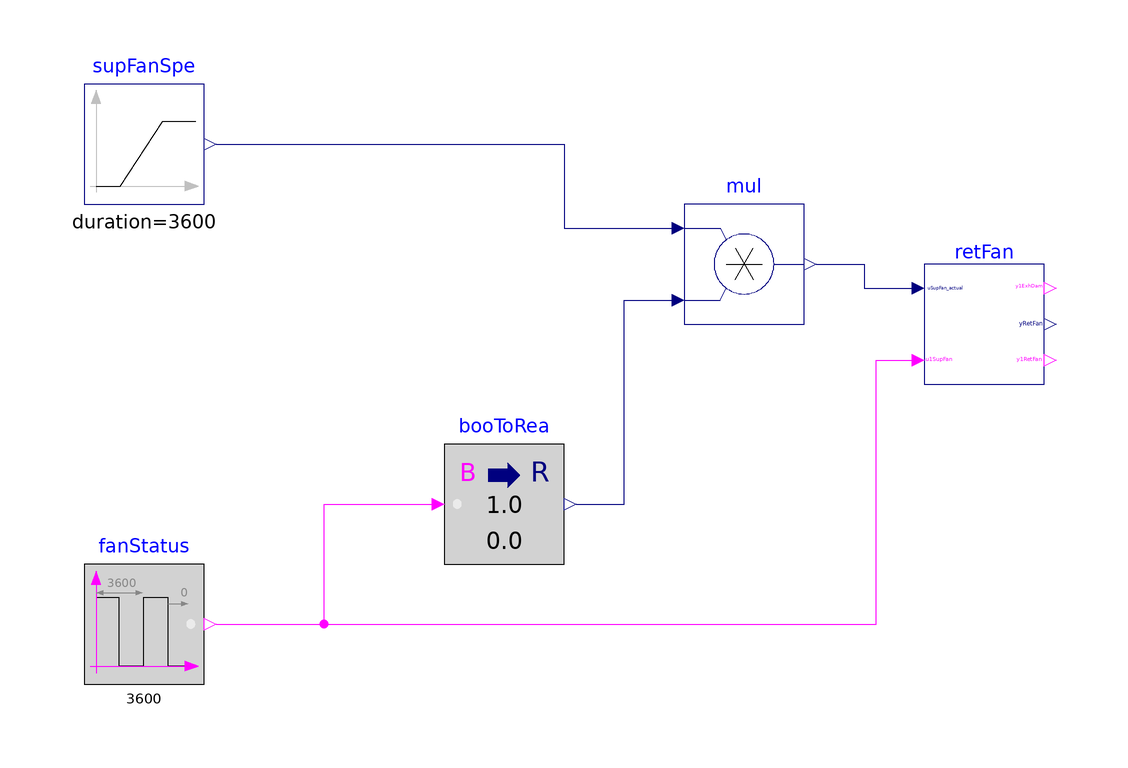

This picture is the connection diagram that the Modelica source below describes through its graphical annotations.

model ReturnFan "Validation of return fan control"

  BuildingsLite.Controls.OBC.ASHRAE.G36.AHUs.SingleZone.VAV.SetPoints.ReturnFan retFan
    "Cooling coil controller"
    annotation (Placement(transformation(extent={{60,-10},{80,10}})));
  BuildingsLite.Controls.OBC.CDL.Reals.Sources.Ramp supFanSpe(
    final height=0.7,
    final offset=0.2,
    final duration=3600) "Supply fan speed"
    annotation (Placement(transformation(extent={{-80,20},{-60,40}})));
  BuildingsLite.Controls.OBC.CDL.Logical.Sources.Pulse fanStatus(
    final period=3600)
    "Supply fan status"
    annotation (Placement(transformation(extent={{-80,-60},{-60,-40}})));
  BuildingsLite.Controls.OBC.CDL.Reals.Multiply mul
    "Fan speed should be zero when it is disabled"
    annotation (Placement(transformation(extent={{20,0},{40,20}})));
  BuildingsLite.Controls.OBC.CDL.Conversions.BooleanToReal booToRea
    "Boolean to real"
    annotation (Placement(transformation(extent={{-20,-40},{0,-20}})));

equation
  connect(fanStatus.y, retFan.u1SupFan) annotation (Line(points={{-58,-50},{52,
          -50},{52,-6},{58,-6}}, color={255,0,255}));
  connect(fanStatus.y, booToRea.u) annotation (Line(points={{-58,-50},{-40,-50},
          {-40,-30},{-22,-30}}, color={255,0,255}));
  connect(booToRea.y, mul.u2) annotation (Line(points={{2,-30},{10,-30},{10,4},{
          18,4}}, color={0,0,127}));
  connect(supFanSpe.y, mul.u1) annotation (Line(points={{-58,30},{0,30},{0,16},{
          18,16}}, color={0,0,127}));
  connect(mul.y, retFan.uSupFan_actual)
    annotation (Line(points={{42,10},{50,10},{50,6},{58,6}}, color={0,0,127}));

annotation (
    Icon(coordinateSystem(preserveAspectRatio=false), graphics={
                   Ellipse(
          lineColor={75,138,73},
          fillColor={255,255,255},
          fillPattern=FillPattern.Solid,
          extent={{-100,-100},{100,100}}), Polygon(
          lineColor={0,0,255},
          fillColor={75,138,73},
          pattern=LinePattern.None,
          fillPattern=FillPattern.Solid,
          points={{-36,58},{64,-2},{-36,-62},{-36,58}})}),
    Diagram(coordinateSystem(preserveAspectRatio=false)),
    experiment(StopTime=3600, Tolerance=1e-06),
      __Dymola_Commands(file="modelica://Buildings/Resources/Scripts/Dymola/Controls/OBC/ASHRAE/G36/AHUs/SingleZone/VAV/SetPoints/Validation/ReturnFan.mos"
    "Simulate and plot"),
Documentation(info="<html>
<p>
This example validates
<a href=\"modelica://BuildingsLite.Controls.OBC.ASHRAE.G36.AHUs.SingleZone.VAV.SetPoints.ReturnFan\">
BuildingsLite.Controls.OBC.ASHRAE.G36.AHUs.SingleZone.VAV.SetPoints.ReturnFan</a>.
</p>
</html>", revisions="<html>
<ul>
<li>
February 8, 2022, by Jianjun Hu:<br/>
First implementation.
</li>
</ul>
</html>"));
end ReturnFan;